Run: headless pygame with SDL's dummy video driver; simulated clock (each Clock.tick advances the game by its frame time, no real sleeping); random seed 0; keys injected as events and as key.get_pressed() state; no mouse input.
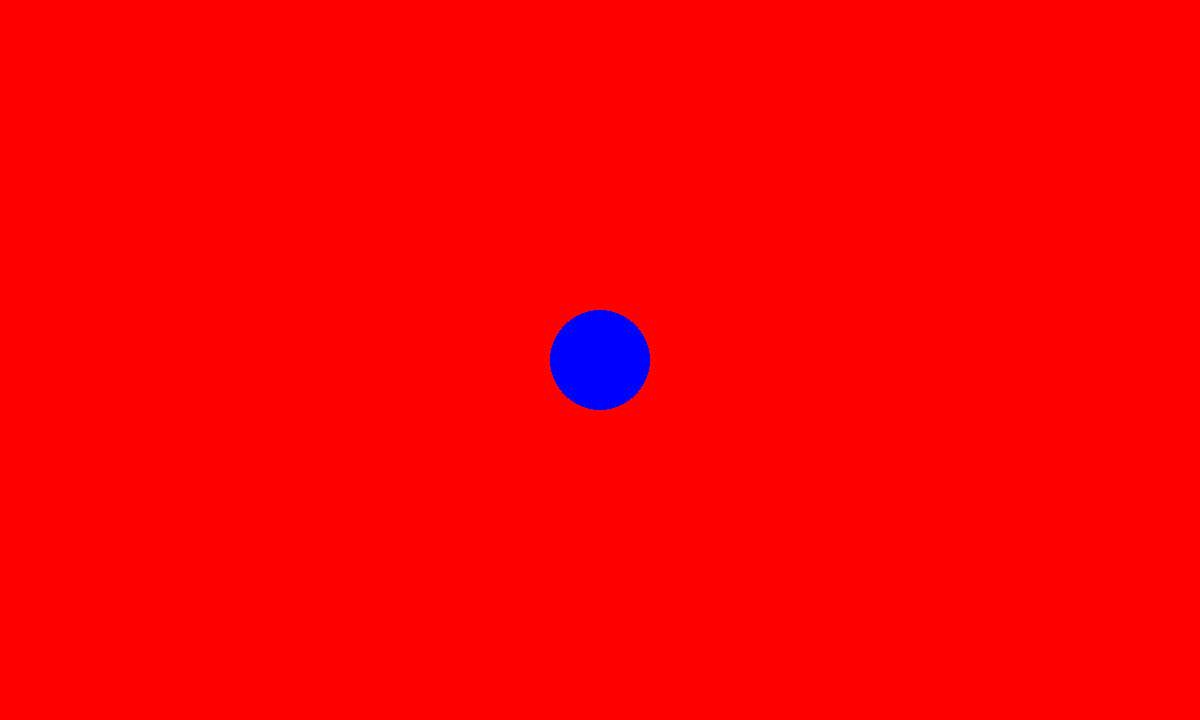
Frame 1 of 4 · flips 1–60 · no input
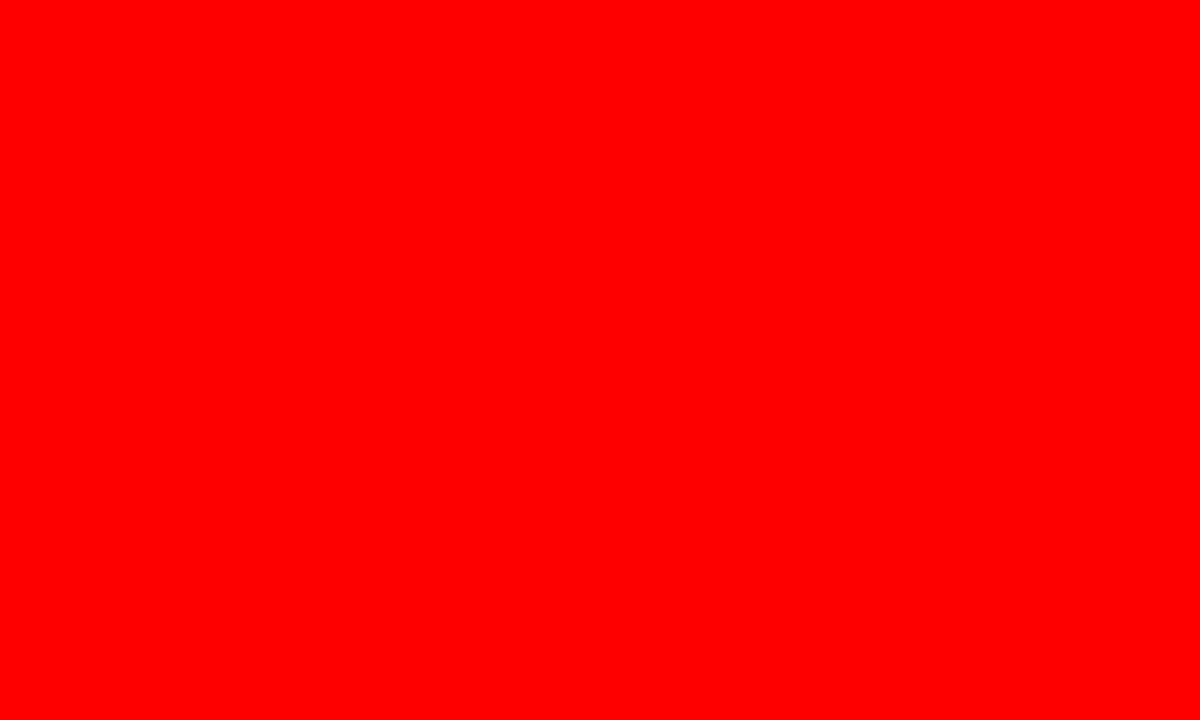
Frame 2 of 4 · flips 61–180 · tapped SPACE, RETURN · held RIGHT (→), D
Frame 3 of 4 · flips 181–300 · held DOWN (↓), S · screen unchanged from frame 2, image omitted
Frame 4 of 4 · flips 301–420 · held LEFT (←), A, UP (↑), W · screen same as frame 1, image omitted

The pygame program that drew these frames:

import pygame

pygame.init()

WIDTH = 1200
HEIGHT = 720

circle_x = WIDTH // 2
circle_y = HEIGHT // 2

screen = pygame.display.set_mode((WIDTH, HEIGHT))

COLOR_RED = (255, 0, 0)
COLOR_BLUE = (0, 0, 255)

movement_speed = 10

FPS = 60

clock = pygame.time.Clock()

is_red = True
running = True
while running: 
    for event in pygame.event.get():
        if event.type == pygame.QUIT:
            running = False

    pressed_keys = pygame.key.get_pressed()
    if pressed_keys[pygame.K_UP]:
        circle_y -= movement_speed
    if pressed_keys[pygame.K_DOWN]:
        circle_y += movement_speed
    if pressed_keys[pygame.K_RIGHT]:
        circle_x += movement_speed
    if pressed_keys[pygame.K_LEFT]:
        circle_x -= movement_speed
    if pressed_keys[pygame.K_SPACE]:
        is_red = not is_red
    
    if is_red: 
        screen.fill(COLOR_RED)
        pygame.draw.circle(screen, COLOR_BLUE, (circle_x, circle_y), 50)
    else:
        screen.fill(COLOR_BLUE)
        pygame.draw.circle(screen, COLOR_RED, (circle_x, circle_y), 50)

    pygame.display.update()
    clock.tick(FPS)
